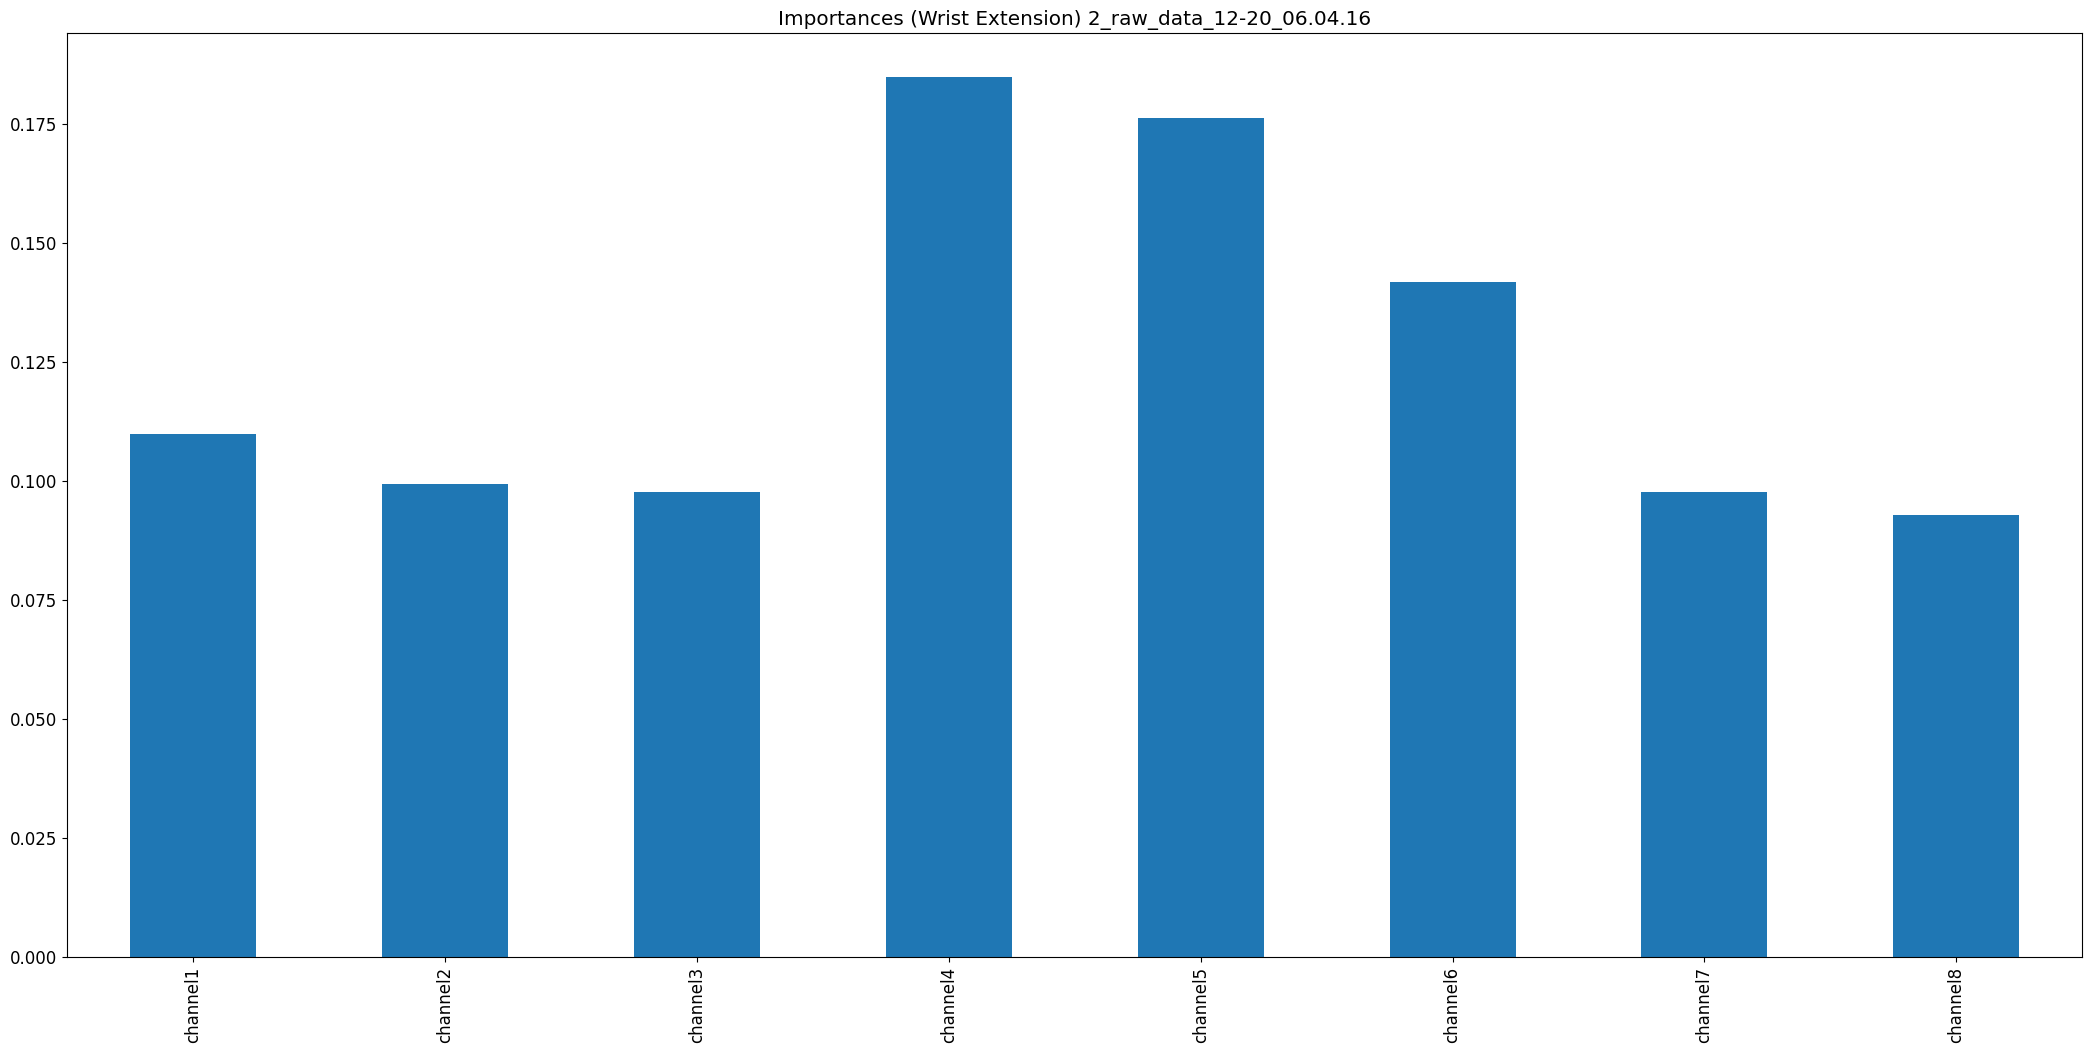

Source data for this figure (header and first rows):
, 0
channel1, 0.1097
channel2, 0.09935
channel3, 0.09761
channel4, 0.1848
channel5, 0.1763
channel6, 0.1418
channel7, 0.09771
channel8, 0.09273
